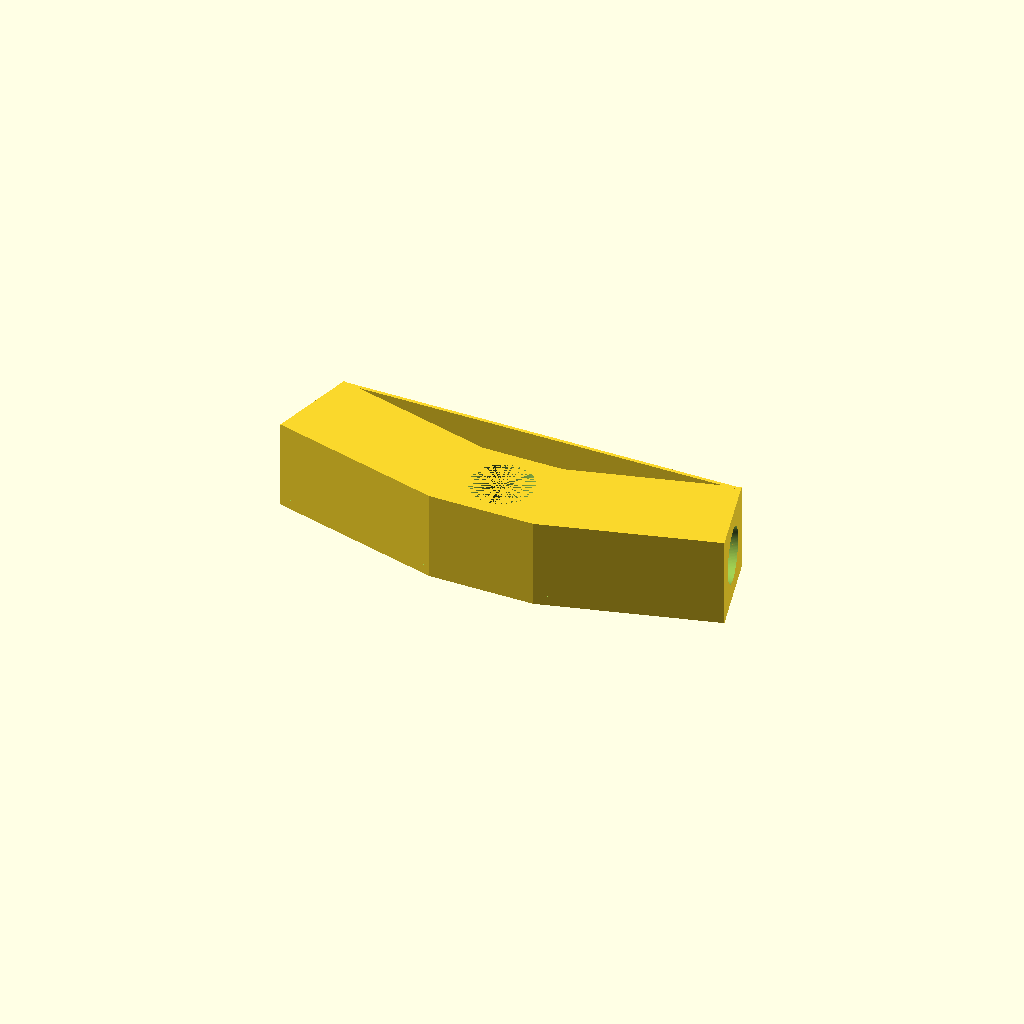
Cell 1: the model at its default parameters.
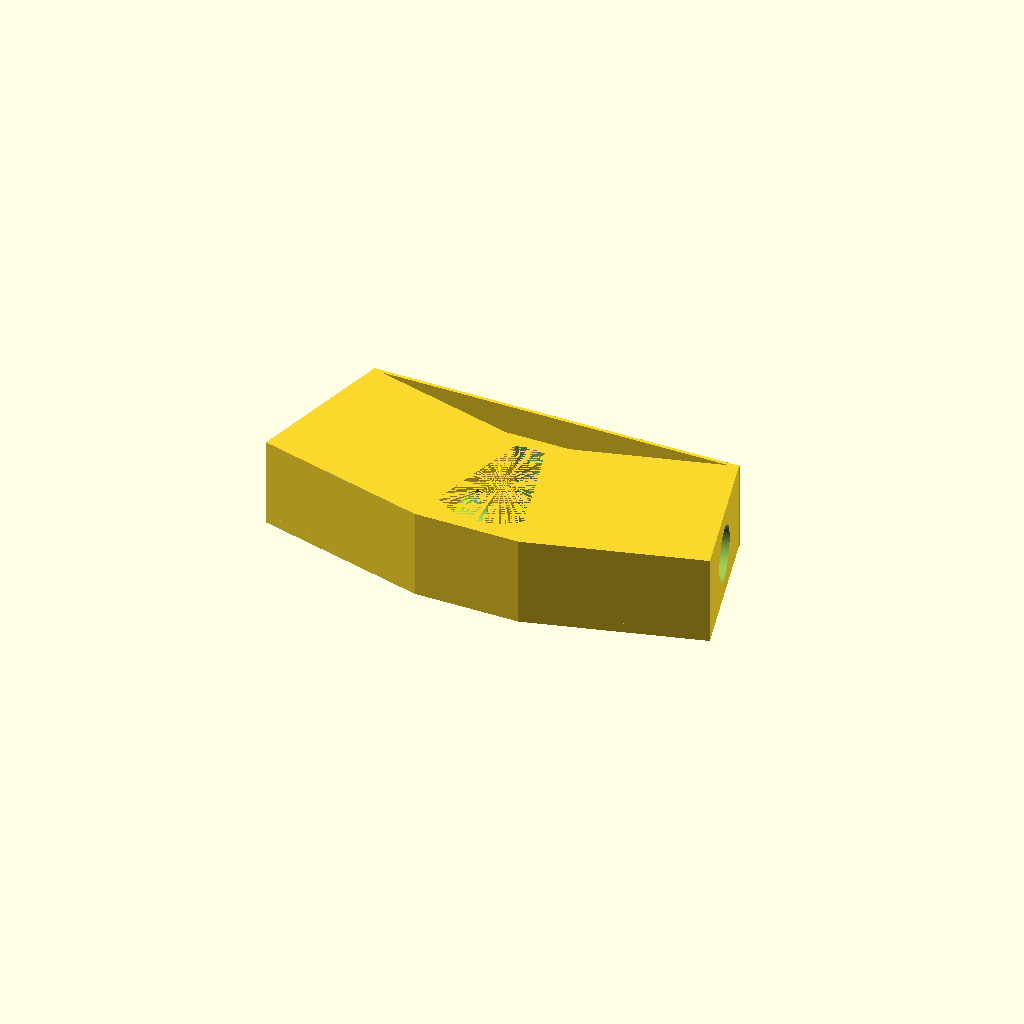
Cell 2 — spine_hole_diameter set to 18, the other parameters unchanged.
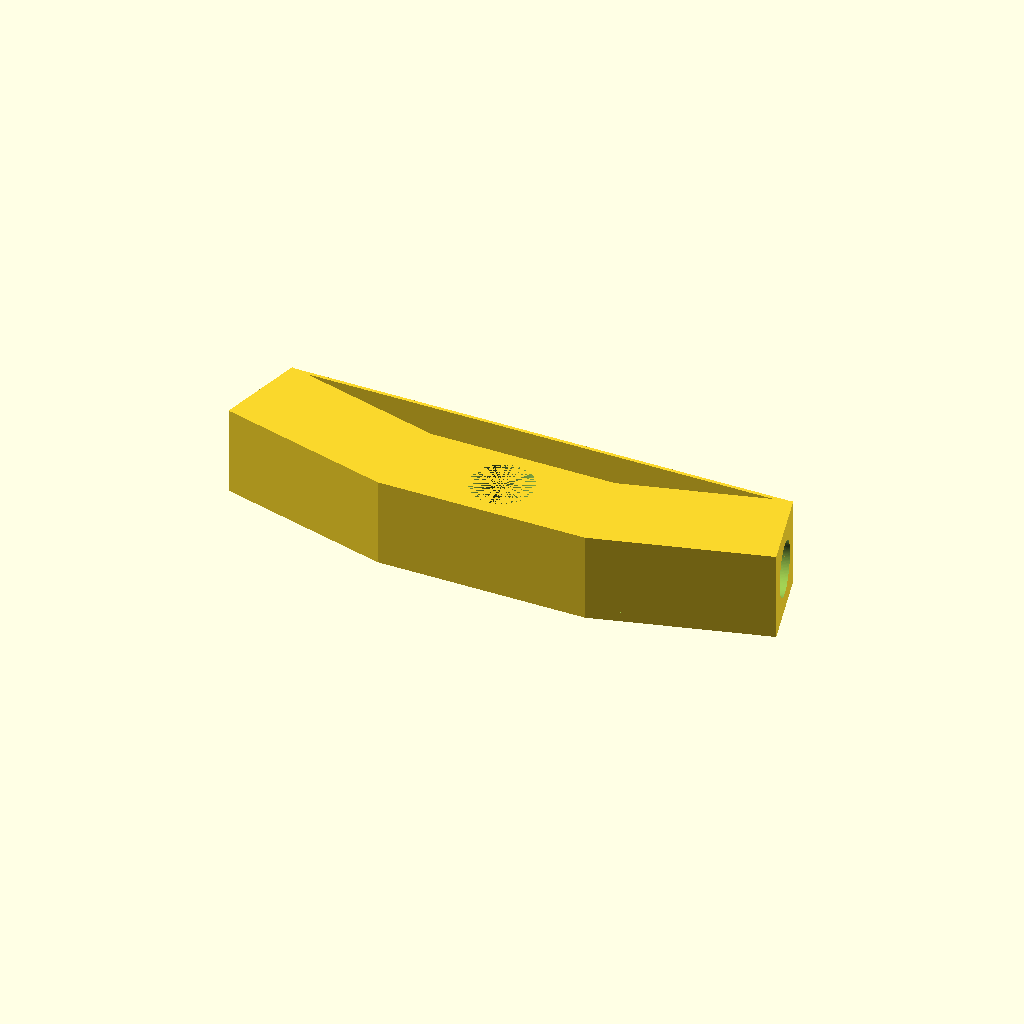
Cell 3: the same model with spine_length = 30.
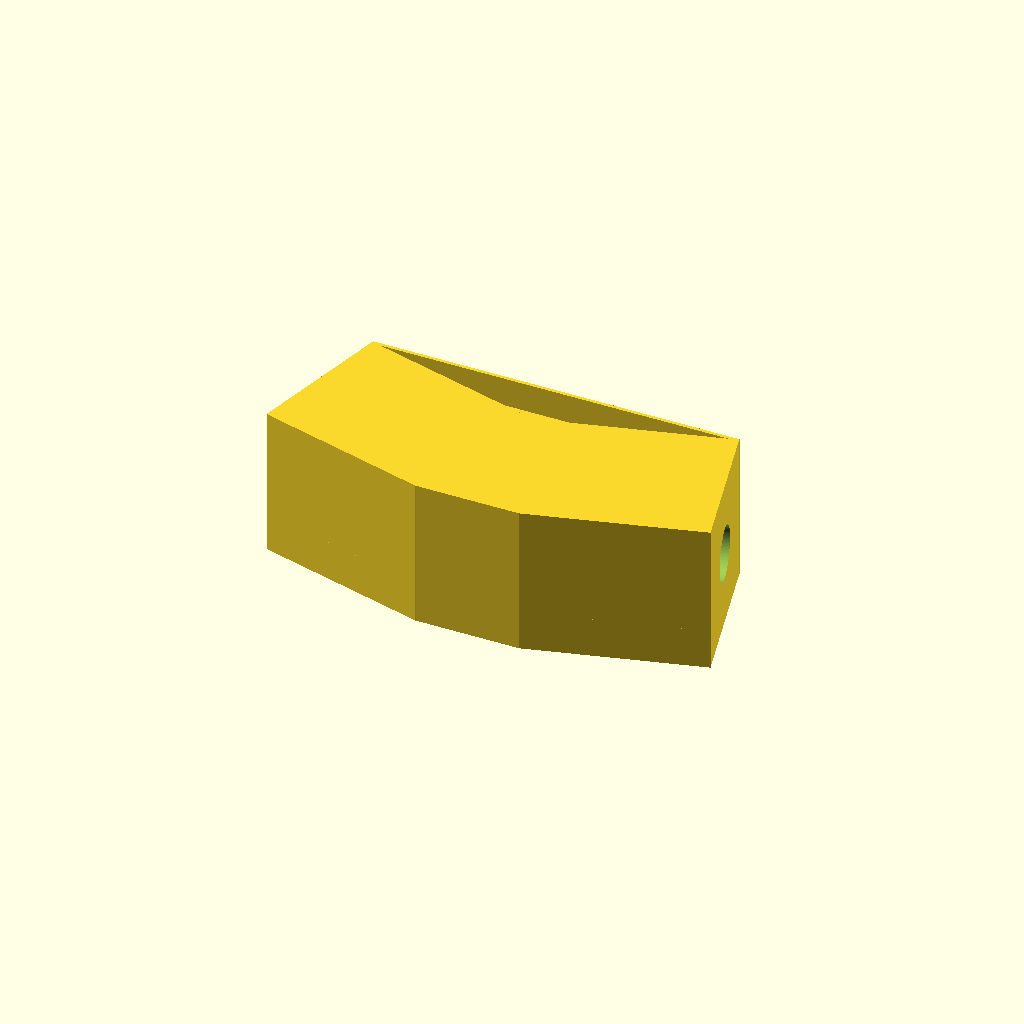
Cell 4: the same model with arm_hole_diameter = 17.6.
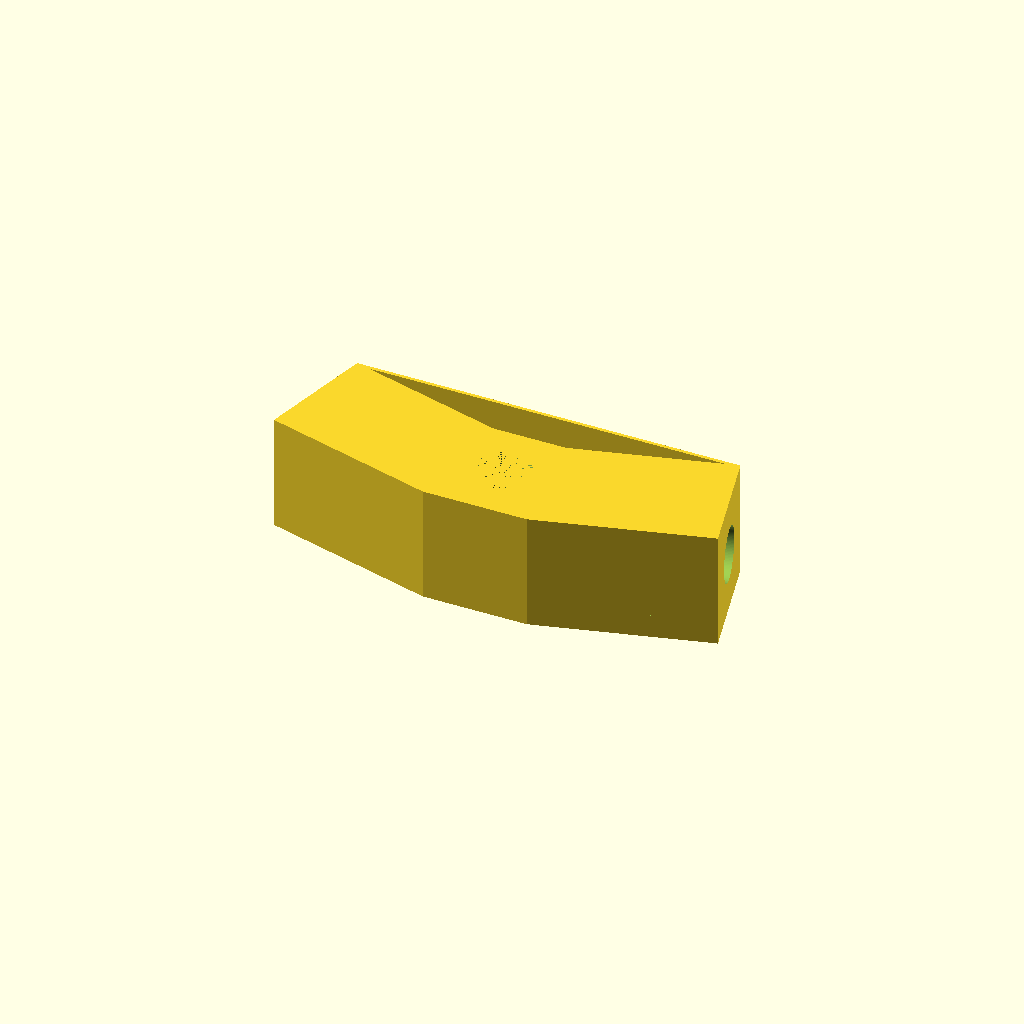
Cell 5: wall_thickness = 4 (everything else at default).
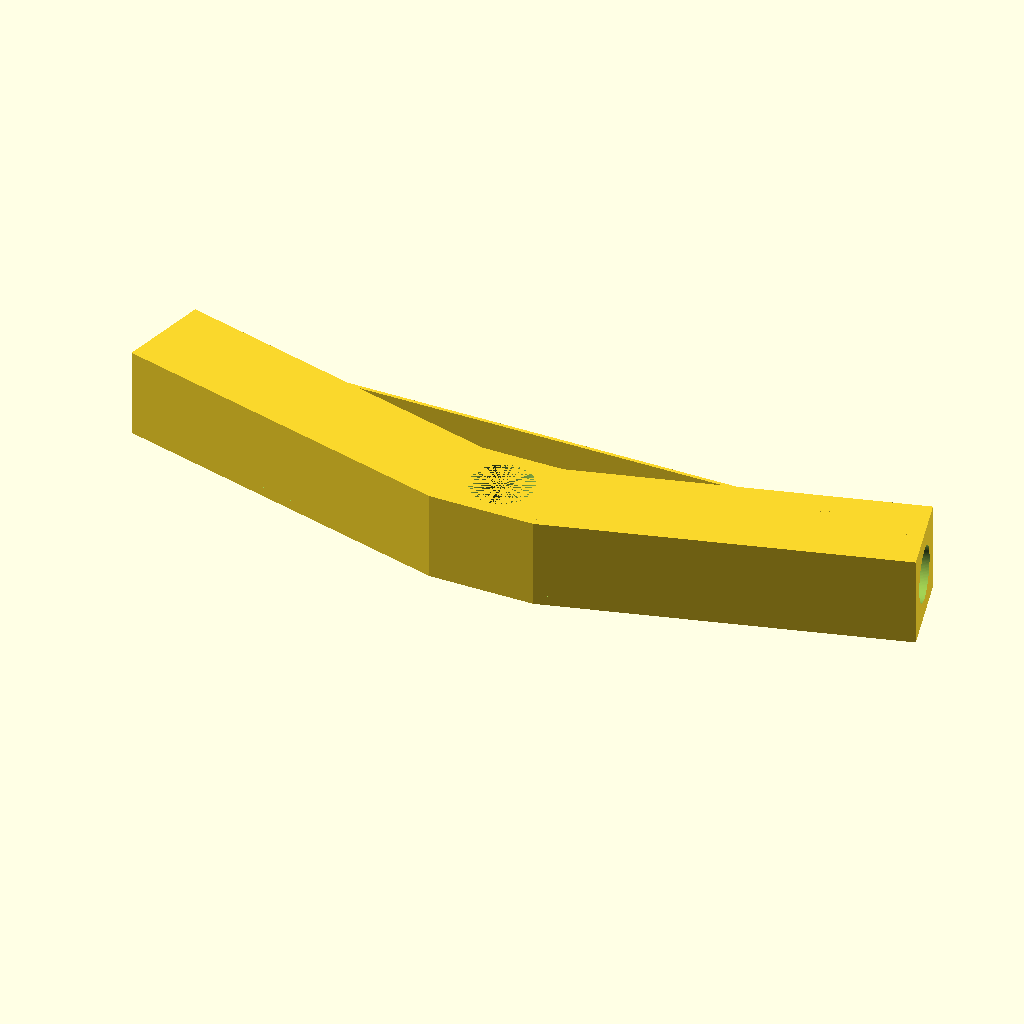
Cell 6 — arm_length set to 51, the other parameters unchanged.
One fixed orthographic camera (rotation 55°, 0°, 25°; colour scheme Cornfield) for every cell.
The OpenSCAD source (inputs/thingiverse/files/thing-3263268/files/dihedral-parametric.scad):
// Diameter of the hole for the kite's spine
spine_hole_diameter = 9;
// Length of the "horizontal" section through which the spine goes
spine_length = 15;
// Diameter of the holes in the "arms"
arm_hole_diameter = 8.8;
// Minimum wall thickness (hole to outer edge)
wall_thickness = 2;
// Length of the "arms"
arm_length = 25.5;
// Depth of webbing between the arms (measured outwards from the "horizontal" section)
webbing_depth = 6;
// Thickness of the webbing
webbing_thickness = 2.5;

height = arm_hole_diameter + (wall_thickness * 2);
depth = max(arm_hole_diameter, spine_hole_diameter) + (wall_thickness * 2);
arm_offset_w = (((arm_length * sin(75)) - (depth * sin(15))) + spine_length) / 2;
arm_depth_extra = (((depth * sin(15)) / sin(75)) * sin(15)) / 2;
arm_offset_d = ((arm_length * sin(15)) - arm_depth_extra) / 2;
webbing_offset = (webbing_depth + depth) / 2;
webbing_flat_offset = webbing_offset + (webbing_depth / 2) - 0.25;
webbing_inseam = (arm_length * sin(75)) - (depth * sin(15));
webbing_length = webbing_inseam * 2 + spine_length;

echo(webbing_length);

// middle section
difference() {
	cube([spine_length, depth, height], center=true);
	cylinder(d=spine_hole_diameter, h=height, $fn=128, center=true);
}

// arms - 15deg angle
translate([arm_offset_w, arm_offset_d, 0]) rotate([0, 0, 15]) arm();
translate([-arm_offset_w, arm_offset_d, 0]) rotate([0, 180, -15]) arm();

// webbing
difference() {
	translate([0, webbing_offset, 0]) cube([webbing_length, webbing_depth, webbing_thickness], center=true);
	translate([arm_offset_w, arm_offset_d, 0]) rotate([0, 0, 15]) cube([arm_length, depth, 10], center=true);
	translate([-arm_offset_w, arm_offset_d, 0]) rotate([0, 180, -15]) cube([arm_length, depth, 10], center=true);
}
translate([0, webbing_flat_offset, 0]) cube([webbing_length, 0.5, height], center=true);

module arm() {
	difference() {
		cube([arm_length, depth, height], center=true);
		rotate([90, 0, 90]) cylinder(d=7.8, h=arm_length + 0.1, $fn=128, center=true);
	}
}
Customizer parameters (derived from the source; name, type, default, range or options):
spine_hole_diameter: number, default 9
spine_length: number, default 15
arm_hole_diameter: number, default 8.8
wall_thickness: number, default 2
arm_length: number, default 25.5
webbing_depth: number, default 6
webbing_thickness: number, default 2.5
